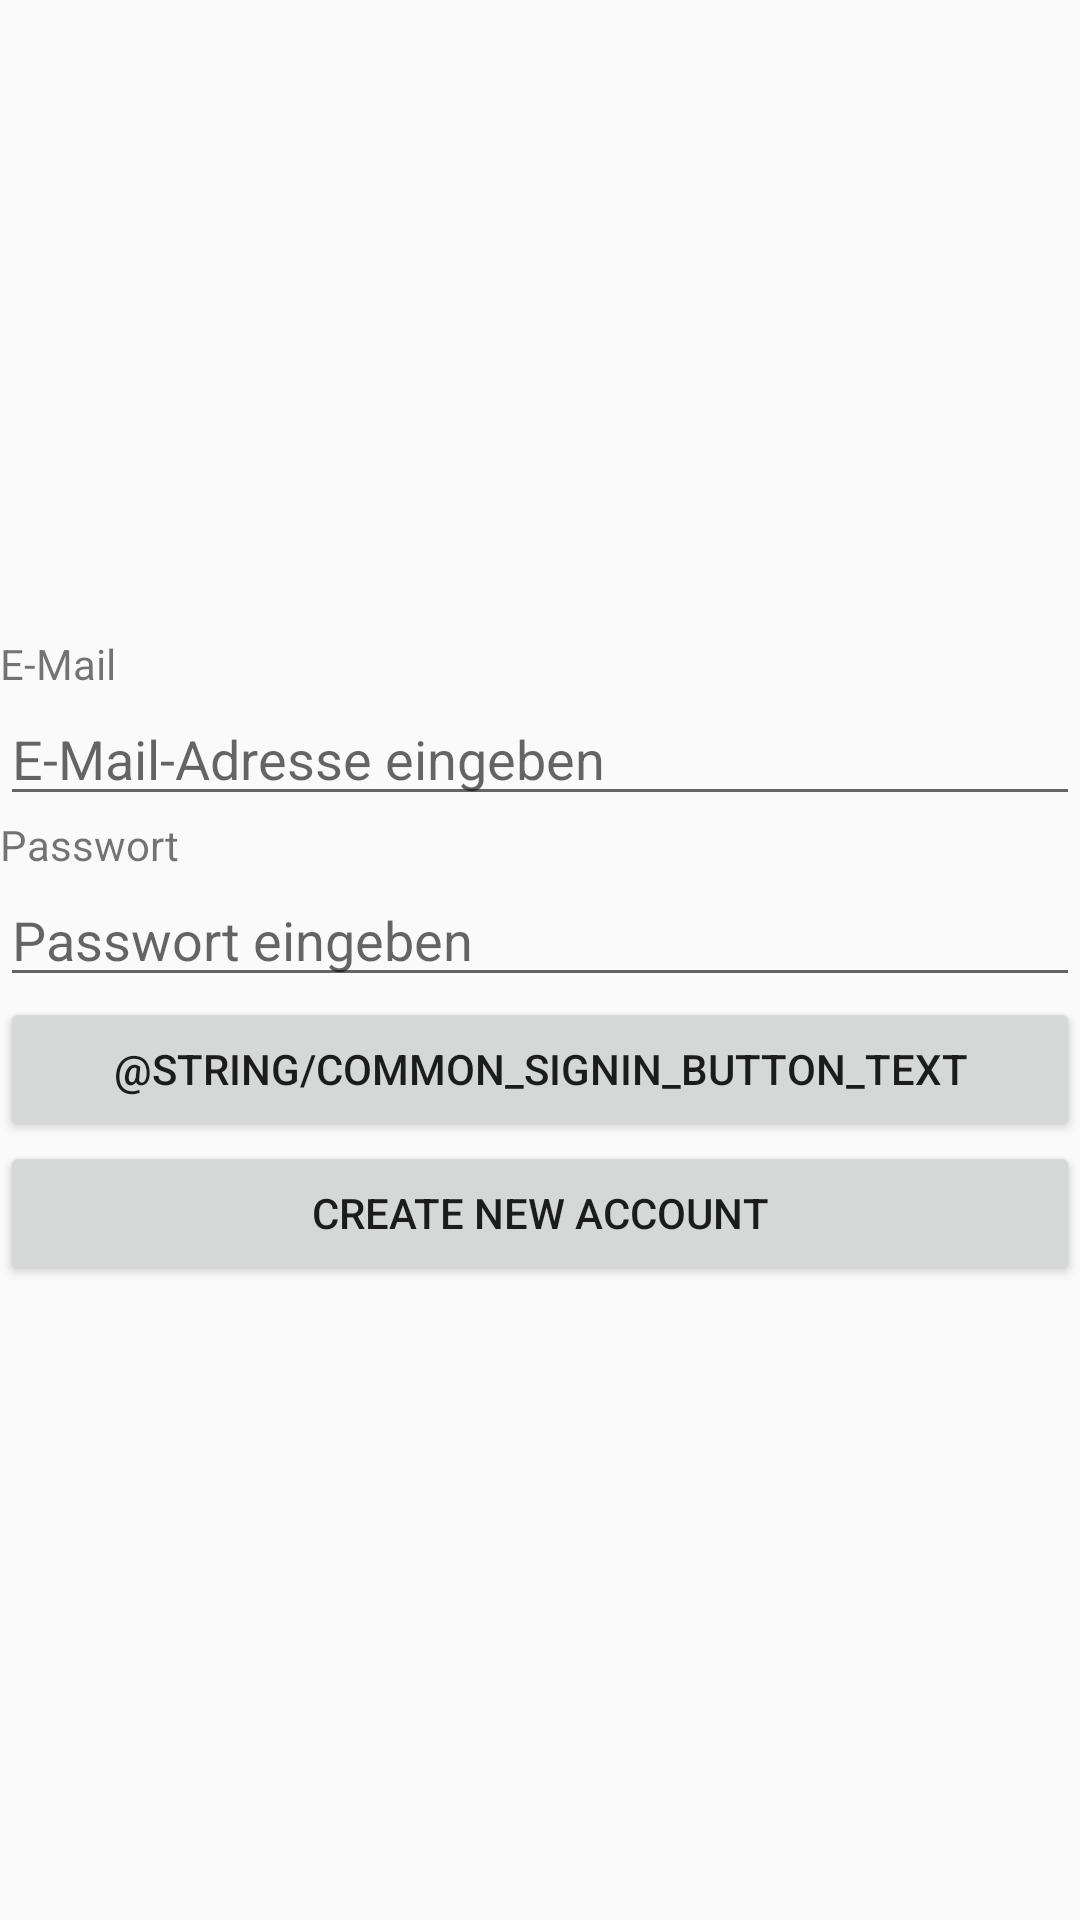

Reconstruct the res/layout file that produces this screen, plus the resources it refers to.
<!-- AndroidManifest.xml: application theme AppTheme -->
<!-- res/layout/activity_main.xml -->
<?xml version="1.0" encoding="utf-8"?>
<LinearLayout xmlns:android="http://schemas.android.com/apk/res/android"
    xmlns:app="http://schemas.android.com/apk/res-auto"
    xmlns:tools="http://schemas.android.com/tools"
    android:orientation="vertical"
    android:gravity="center"
    android:layout_width="match_parent"
    android:layout_height="match_parent"
    tools:context=".MainActivity"
    tools:ignore="ExtraText">

    <TextView
        android:layout_width="match_parent"
        android:layout_height="wrap_content"
        android:text="@string/e_mail"
        app:layout_constraintBottom_toBottomOf="parent"
        app:layout_constraintLeft_toLeftOf="parent"
        app:layout_constraintRight_toRightOf="parent"
        app:layout_constraintTop_toTopOf="parent" />

    <EditText
        android:id="@+id/editText_email"
        android:layout_width="match_parent"
        android:layout_height="wrap_content"
        android:ems="10"
        android:hint="@string/editTextEnterEmail"
        android:inputType="textPersonName"
        tools:ignore="TextFields" />

    <TextView
        android:id="@+id/textView"
        android:layout_width="match_parent"
        android:layout_height="wrap_content"
        android:text="@string/password" />

    <EditText
        android:id="@+id/editText_password"
        android:layout_width="match_parent"
        android:layout_height="wrap_content"
        android:ems="10"
        android:hint="@string/editTextPassword"
        android:inputType="textPassword" />

    <Button
        android:id="@+id/btn_signIn"
        android:layout_width="match_parent"
        android:layout_height="wrap_content"
        android:text="@string/common_signin_button_text" />

    <Button
        android:id="@+id/btn_createNewAccount"
        android:layout_width="match_parent"
        android:layout_height="wrap_content"
        android:text="Create New Account" />


</LinearLayout>
<!-- resources referenced by this layout -->
<resources>
  <string name="e_mail">E-Mail</string>
  <string name="editTextEnterEmail">E-Mail-Adresse eingeben</string>
  <string name="editTextPassword">Passwort eingeben</string>
  <string name="password">Passwort</string>
  <style name="AppTheme" parent="Theme.AppCompat.Light.NoActionBar">
          
          <item name="colorPrimary">@color/colorBackgroundBlue</item>
          <item name="colorPrimaryDark">@color/colorBackgroundBlue</item>
          <item name="colorAccent">@color/colorBackgroundPink</item>
      </style>
  <color name="colorBackgroundBlue">#2F5088</color>
  <color name="colorBackgroundPink">#FFC7EE</color>
</resources>
